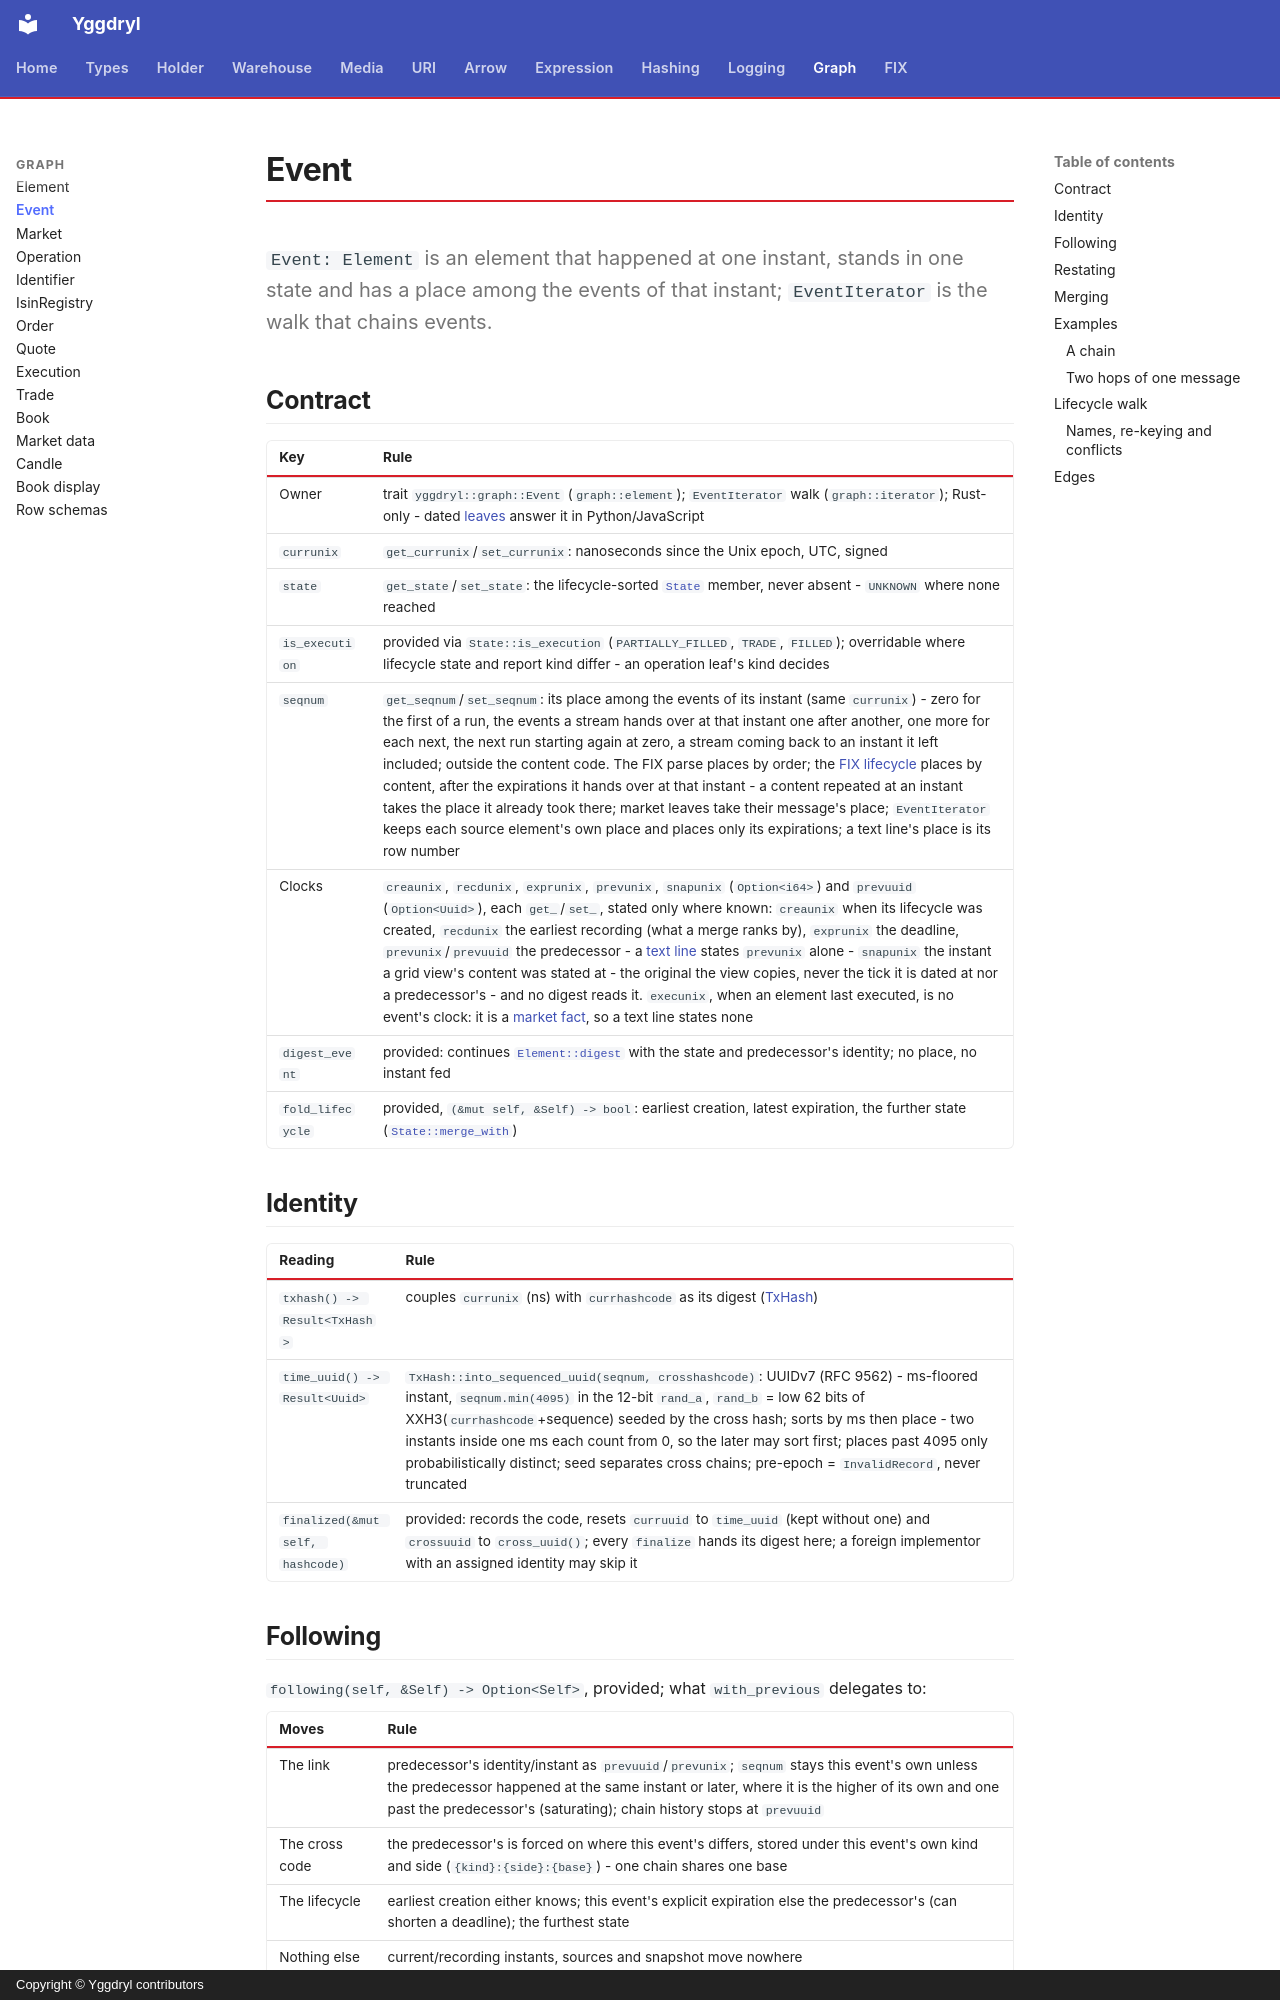

repository: Platob/yggdryl · page: graph/event/index.html · generator: mkdocs · copyright: Copyright © Yggdryl contributors

# Event

`Event: Element` is an element that happened at one instant, stands in one state and has a place among the events of that instant; `EventIterator` is the walk that chains events.

## Contract

| Key | Rule |
| --- | --- |
| Owner | trait `yggdryl::graph::Event` (`graph::element`); `EventIterator` walk (`graph::iterator`); Rust-only - dated [leaves](index.md#leaves) answer it in Python/JavaScript |
| `currunix` | `get_currunix`/`set_currunix`: nanoseconds since the Unix epoch, UTC, signed |
| `state` | `get_state`/`set_state`: the lifecycle-sorted [`State`](../types/enum/state.md) member, never absent - `UNKNOWN` where none reached |
| `is_execution` | provided via `State::is_execution` (`PARTIALLY_FILLED`, `TRADE`, `FILLED`); overridable where lifecycle state and report kind differ - an operation leaf's kind decides |
| `seqnum` | `get_seqnum`/`set_seqnum`: its place among the events of its instant (same `currunix`) - zero for the first of a run, the events a stream hands over at that instant one after another, one more for each next, the next run starting again at zero, a stream coming back to an instant it left included; outside the content code. The FIX parse places by order; the [FIX lifecycle](../fix/lifecycle.md#a-place-counts-one-instant) places by content, after the expirations it hands over at that instant - a content repeated at an instant takes the place it already took there; market leaves take their message's place; `EventIterator` keeps each source element's own place and places only its expirations; a text line's place is its row number |
| Clocks | `creaunix`, `recdunix`, `exprunix`, `prevunix`, `snapunix` (`Option<i64>`) and `prevuuid` (`Option<Uuid>`), each `get_`/`set_`, stated only where known: `creaunix` when its lifecycle was created, `recdunix` the earliest recording (what a merge ranks by), `exprunix` the deadline, `prevunix`/`prevuuid` the predecessor - a [text line](../media/text.md) states `prevunix` alone - `snapunix` the instant a grid view's content was stated at - the original the view copies, never the tick it is dated at nor a predecessor's - and no digest reads it. `execunix`, when an element last executed, is no event's clock: it is a [market fact](market.md#contract), so a text line states none |
| `digest_event` | provided: continues [`Element::digest`](element.md#contract) with the state and predecessor's identity; no place, no instant fed |
| `fold_lifecycle` | provided, `(&mut self, &Self) -> bool`: earliest creation, latest expiration, the further state ([`State::merge_with`](../types/enum/state.md#the-further-along-stands)) |

## Identity

| Reading | Rule |
| --- | --- |
| `txhash() -> Result<TxHash>` | couples `currunix` (ns) with `currhashcode` as its digest ([TxHash](../hashing.md)) |
| `time_uuid() -> Result<Uuid>` | `TxHash::into_sequenced_uuid(seqnum, crosshashcode)`: UUIDv7 (RFC 9562) - ms-floored instant, `seqnum.min(4095)` in the 12-bit `rand_a`, `rand_b` = low 62 bits of XXH3(`currhashcode`+sequence) seeded by the cross hash; sorts by ms then place - two instants inside one ms each count from 0, so the later may sort first; places past 4095 only probabilistically distinct; seed separates cross chains; pre-epoch = `InvalidRecord`, never truncated |
| `finalized(&mut self, hashcode)` | provided: records the code, resets `curruuid` to `time_uuid` (kept without one) and `crossuuid` to `cross_uuid()`; every `finalize` hands its digest here; a foreign implementor with an assigned identity may skip it |
